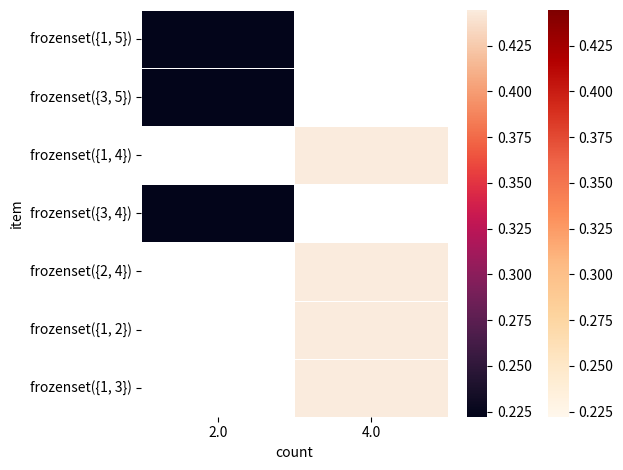

Python code for this plot:
import seaborn as sns
import pandas as pd
from matplotlib import pyplot as plt

#首先整理下数据集
def loadDataSet():
    # dataSet = [['面包', '可乐', '麦片'],
    #        2 X ['牛奶', '可乐'],
    #            ['面包', '鸡蛋', '麦片'],
    #            ['牛奶', '面包', '面包'],
    #        2 X ['牛奶', '面包', '可乐'],
    #            ['面包', '可乐']
    #            ['牛奶','面包','鸡蛋','麦片']
    # ]
    return [[1, 2, 3], [4, 2], [4, 1, 3], [4, 2], [1, 5, 3], [4, 1, 2], [4, 1, 5, 3], [4, 1, 2], [1, 2]]

# 获取候选1项集，dataSet为事务集。返回一个list，每个元素都是set集合
def createC1(dataSet):
    C1 = []  # 元素个数为1的项集（非频繁项集，因为还没有同最小支持度比较）
    for transaction in dataSet:
        for item in transaction:
            if not [item] in C1:
                C1.append([item])
    C1.sort()  # 这里排序是为了，生成新的候选集时可以直接认为两个n项候选集前面的部分相同
    # 因为除了候选1项集外其他的候选n项集都是以二维列表的形式存在，所以要将候选1项集的每一个元素都转化为一个单独的集合。
    return list(map(frozenset, C1))  # map(frozenset, C1)的语义是将C1由Python列表转换为不变集合（frozenset，Python中的数据结构）

# 找出候选集中的频繁项集
# dataSet为全部数据集，Ck为大小为k（包含k个元素）的候选项集，minSupport为设定的最小支持度
def scanD(dataSet, Ck, minSupport):
    ssCnt = {}  # 记录每个候选项的个数
    for tid in dataSet:
        for can in Ck:
            if can.issubset(tid):
                ssCnt[can] = ssCnt.get(can, 0) + 1  # 计算每一个项集出现的频率
    numItems = float(len(dataSet))
    retList = []
    supportData = {}
    for key in ssCnt:
        support = ssCnt[key] / numItems
        if support >= minSupport:
            retList.insert(0, key)  # 将频繁项集插入返回列表的首部
        supportData[key] = support
    return retList, supportData  # retList为在Ck中找出的频繁项集（支持度大于minSupport的），supportData记录各频繁项集的支持度

# 通过频繁项集列表Lk和项集个数k生成候选项集C(k+1)。
def aprioriGen(Lk, k):
    retList = []
    lenLk = len(Lk)
    for i in range(lenLk):
        for j in range(i + 1, lenLk):
            # 前k-1项相同时，才将两个集合合并，合并后才能生成k+1项
            L1 = list(Lk[i])[:k - 2];
            L2 = list(Lk[j])[:k - 2]  # 取出两个集合的前k-1个元素
            L1.sort();
            L2.sort()
            if L1 == L2:
                retList.append(Lk[i] | Lk[j])
    return retList

# 获取事务集中的所有的频繁项集
# Ck表示项数为k的候选项集，最初的C1通过createC1()函数生成。Lk表示项数为k的频繁项集，supK为其支持度，Lk和supK由scanD()函数通过Ck计算而来。
def apriori(dataSet, minSupport=0.5):
    C1 = createC1(dataSet)  # 从事务集中获取候选1项集
    D = list(map(set, dataSet))  # 将事务集的每个元素转化为集合
    L1, supportData = scanD(D, C1, minSupport)  # 获取频繁1项集和对应的支持度
    L = [L1]  # L用来存储所有的频繁项集
    k = 2
    while (len(L[k - 2]) > 0):  # 一直迭代到项集数目过大而在事务集中不存在这种n项集
        Ck = aprioriGen(L[k - 2], k)  # 根据频繁项集生成新的候选项集。Ck表示项数为k的候选项集
        Lk, supK = scanD(D, Ck, minSupport)  # Lk表示项数为k的频繁项集，supK为其支持度
        L.append(Lk);
        supportData.update(supK)  # 添加新频繁项集和他们的支持度
        k += 1
    return L, supportData

#使用seaborn画热力图
def draw_seaborn(L, suppData, n):
    data = []
    for i in range(n):
        list1 = []
        list1.append(L[1][i])
        list1.append(suppData[L[1][i]] * 9)
        list1.append(suppData[L[1][i]])
        data.append(list1)
    # print(data)
    df = pd.DataFrame(data, columns=['item', 'count', 'support'])
    # print(df)
    df = df.pivot(index='item', columns='count', values='support')  # 将一个dataframe的记录数据整合成表格(类似透视表）
    # print(df)
    heapmap = sns.heatmap(df, fmt='d', linewidths=.5, cmap="OrRd")  # fmt-显示数字格式 linewidths-热力图矩阵之间的间隔大小 camp-绿到蓝
    plt.tight_layout()  # 解决未全部显示的问题
    plt.show()
    return sns.heatmap(df, fmt='d', linewidths=.5)

def d_deal(L, sData):
    min = -1
    DataList = []
    for i in range(len(L[1])):
        for j in L[1][i]:
            if i > min:
                min = i
                List = []
                List.append(sData[L[1][i]])
            List.append(j)
        DataList.append(List)
    num = {}
    for m in range(len(L[0])):
        num[len(L[0]) - m] = L[0][m]
    return DataList, num

#计算2阶频繁项集的置信度
def confidence(DataList, Datanum, suppData):
    c_data = {}
    for num in range(len(DataList)):
        s1 = ''
        s2 = ''
        s1 = str(DataList[num][1]) + '->' + str(DataList[num][2])
        c_data[s1] = DataList[num][0] / suppData[Datanum[DataList[num][1]]]
        s2 = str(DataList[num][2]) + '->' + str(DataList[num][1])
        c_data[s2] = DataList[num][0] / suppData[Datanum[DataList[num][2]]]
    return c_data

#计算提升度
def Lift(DataList, c_data, Datanum, suppData):
    L_data = {}
    for num in range(len(DataList)):
        s1 = ''
        s2 = ''
        s1 = str(DataList[num][1]) + '->' + str(DataList[num][2])
        L_data[s1] = c_data[s1] / suppData[Datanum[DataList[num][2]]]
        s2 = str(DataList[num][2]) + '->' + str(DataList[num][1])
        L_data[s2] = c_data[s2] / suppData[Datanum[DataList[num][1]]]
    return L_data

#定义最小置信度阈值
def limit(c_data, L_data, minconfidence=0.5):
    limit_data = []
    for k in c_data.keys():
        data = []
        if (c_data[k] >= minconfidence):
            data.append(k)
            data.append(c_data[k])
            data.append(L_data[k])
            limit_data.append(data)
    return limit_data

#主函数
if __name__ == '__main__':
    dataSet = loadDataSet()  # 获取事务集。每个元素都是列表
    L, suppData = apriori(dataSet, minSupport=0.2)
    print(L[1])
    draw_seaborn(L, suppData, len(L[1]))
    DataList, Datanum = d_deal(L, suppData)
    confidence_data = confidence(DataList, Datanum, suppData)
    Lift_data = Lift(DataList, confidence_data, Datanum, suppData)
    limit_data = limit(confidence_data, Lift_data, minconfidence=0.5)
    print('\n')
    for i in limit_data:
        print(i)
